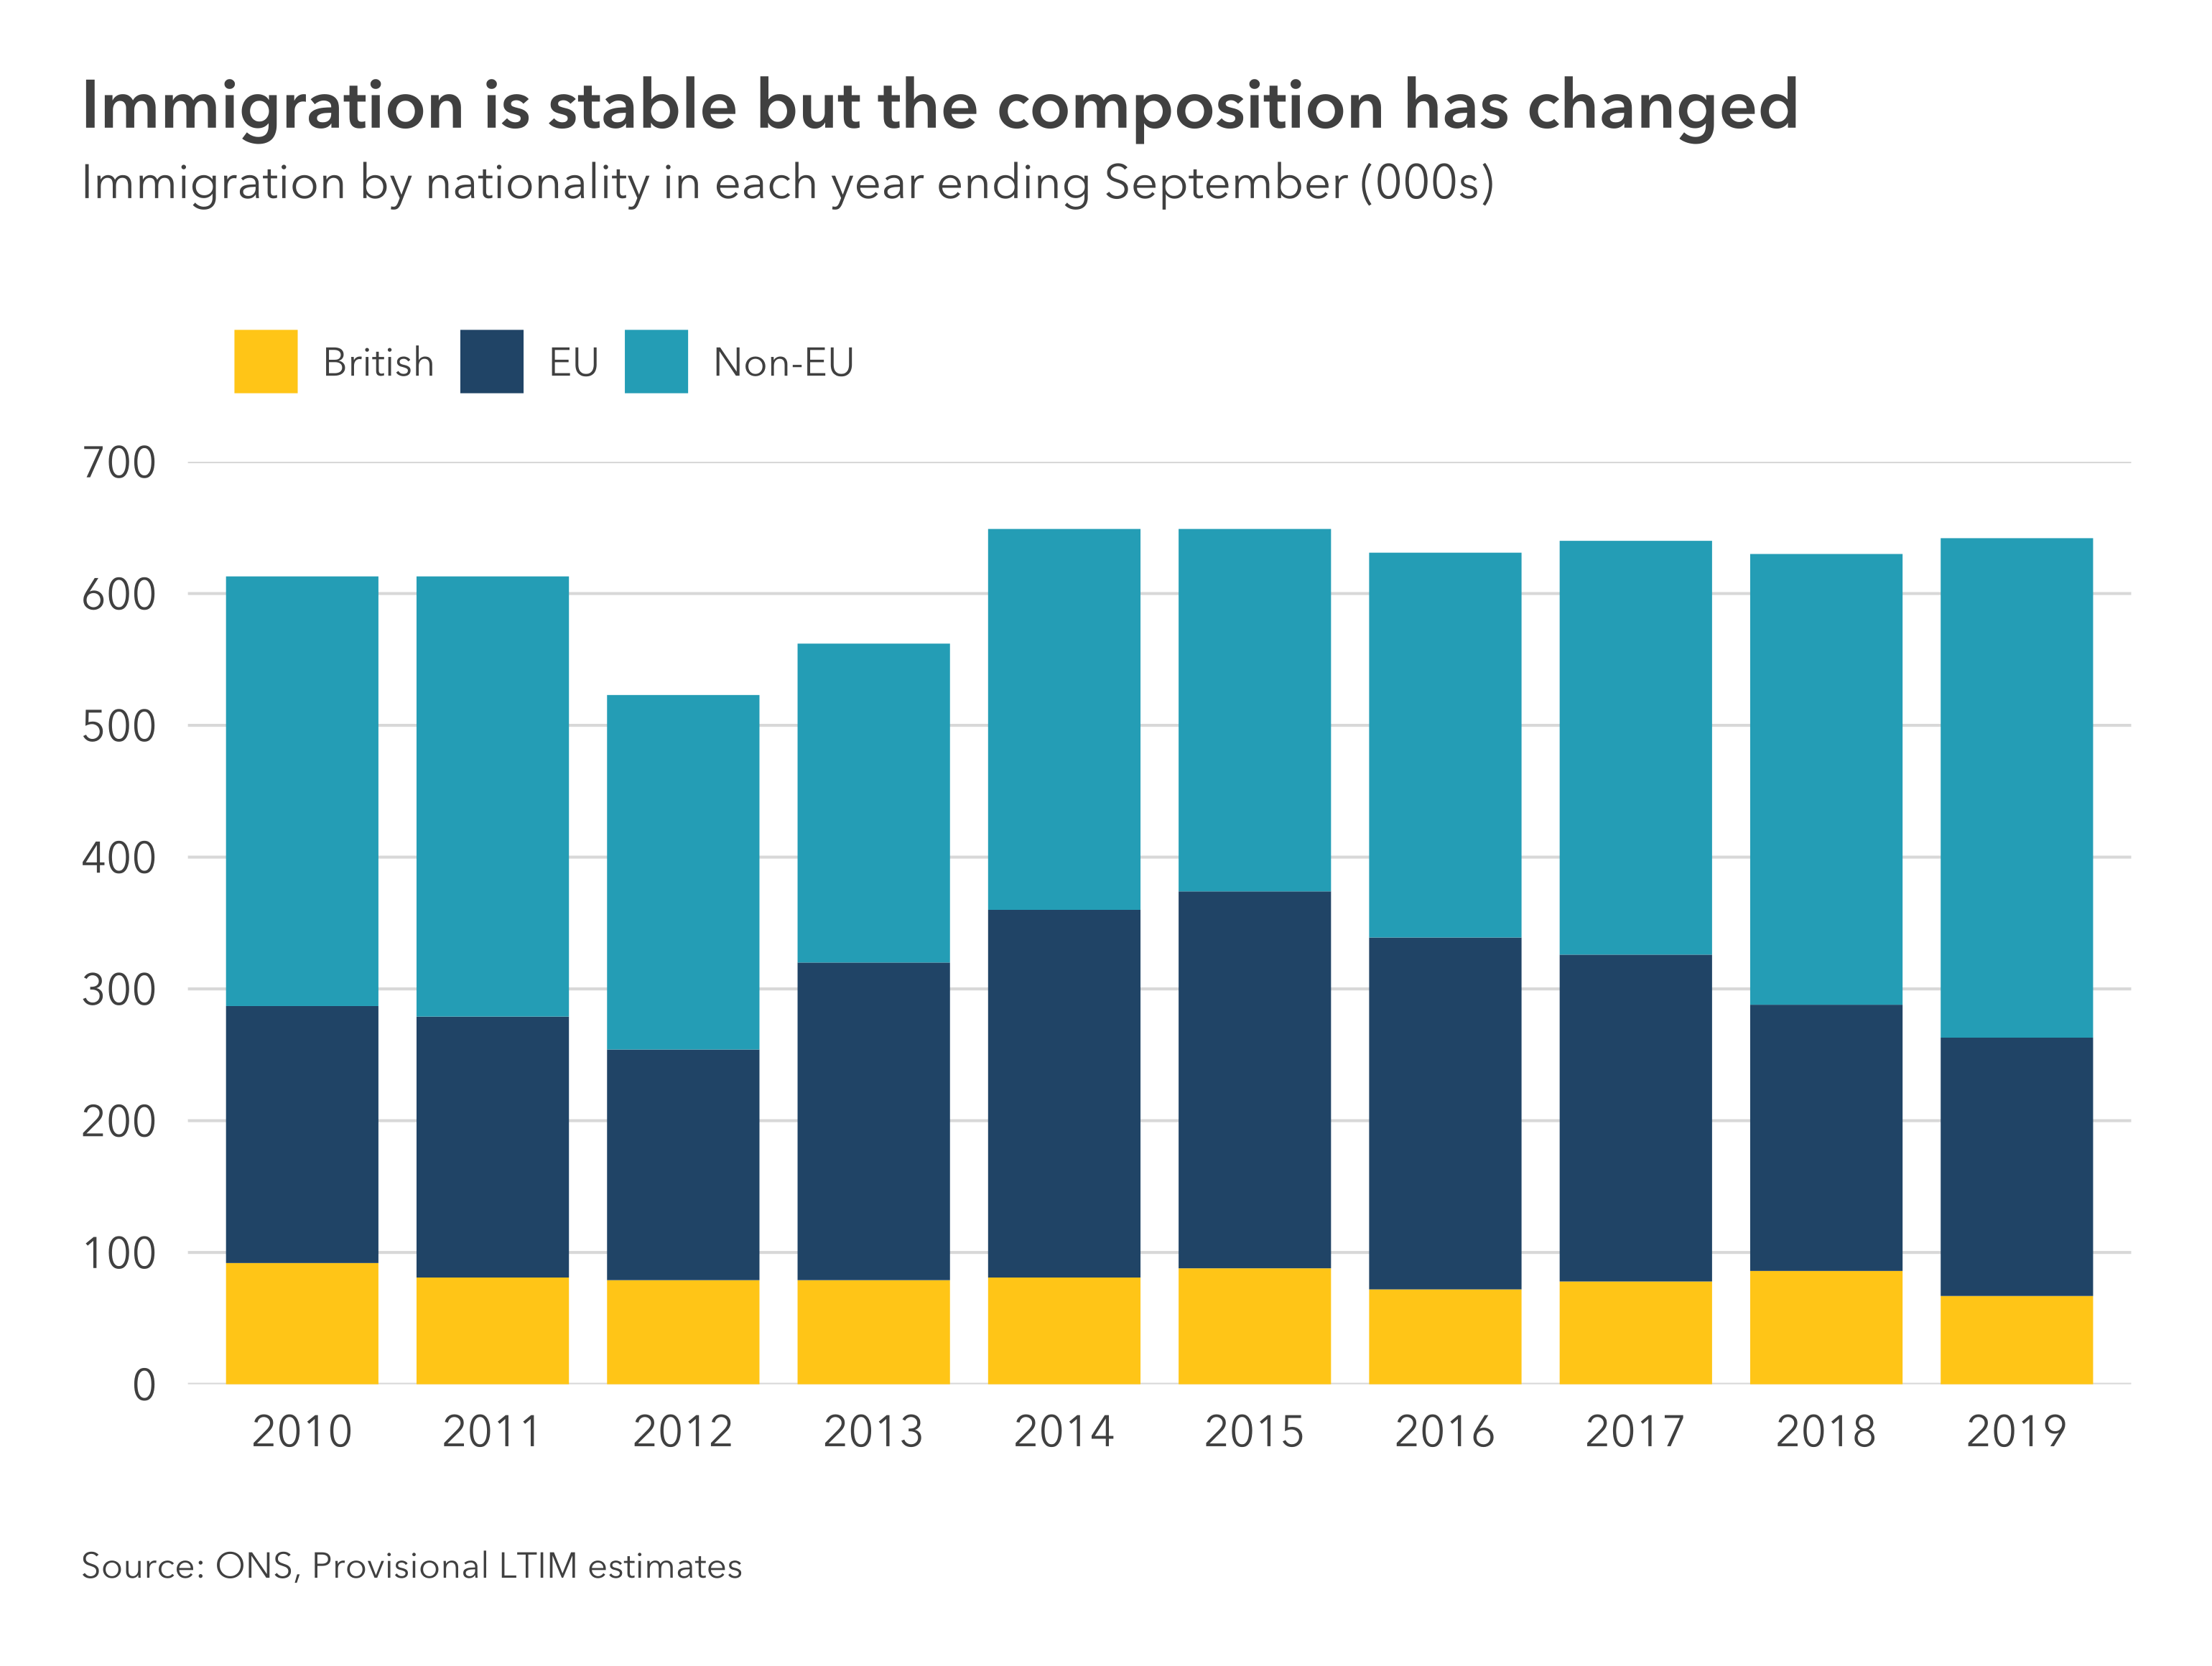

Write the R code that produced this figure.
# This is an example of how to make a stacked column chart using the pilot
# package.
#
# This script is self-contained: running it will create a PNG and an SVG of the
# example chart in the same directory. To run the script will need to ensure:
#
# 1. You have installed all of the packages that the script imports
# 2. You have the dataset "stacked-column-chart.csv" in the same directory
#
# See the readme on GitHub to find out how to install the package.
#
# To run the script, type the following code in your R console:
#
# source("stacked-column-chart.R")

# Imports ---------------------------------------------------------------------

library(tidyverse)
# library(pilot)

# Read in and prepare the data ------------------------------------------------

# Load the data from the csv as a dataframe
df <- read_csv("stacked-column-chart.csv")

# Convert the year to character data: we don't want to treat this as a date or
# a number in this case, it is just a label for each bar
df$year <- as.character(df$year)

# Turn the nationality column into a factor: setting the order of the levels
# controls the order of the categories in each bar from top to bottom
df$nationality <- factor(df$nationality, levels = c("Non-EU", "EU", "British"))

# Create the plot -------------------------------------------------------------

# Use ggplot to create a plot with data and mappings
plot <- ggplot(
        data = df,
        mapping = aes(
            x = year,
            y = estimate,
            fill = nationality)) +
    # Add a col geometry for columns
    geom_col(width = 0.8) +
    # Set labels for the axes, legend, and caption, but don't set titles here
    labs(
        x = NULL,
        y = NULL,
        fill = NULL,
        caption = "Source: ONS, Provisional LTIM estimates") +
    # Configure the the x and y axes: set the y axis breaks and limits, and
    # turn off the y-axis expansion
    scale_x_discrete() +
    scale_y_continuous(
        limits = c(0, 700),
        breaks = seq(0, 700, 100),
        expand = c(0,0)) +
    # Add the Pilot theme: set the grid to horizontal, the legend to top-left,
    # and the caption to left
    theme_pilot(
        grid = "h",
        legend_position = "top-left",
        caption_position = "left") +
    # Use scale_fill_manual and pilot_color to set category colors
    scale_fill_manual(values = c(
        "British" = pilot_color("yellow"),
        "EU" = pilot_color("navy"),
        "Non-EU" = pilot_color("blue")))

# After creating the plot, add a title and subtitle with add_pilot_titles
plot <- add_pilot_titles(
    plot,
    title = "Immigration is stable but the composition has changed",
    subtitle = "Immigration by nationality in each year ending September (000s)")

# Save the plot in different formats ------------------------------------------

# Save a high resolution export of the plot as a png
save_png(
    "stacked-column-chart.png",
    plot = plot,
    width = 7.7,
    height = 5.8)

# Save an editable verson of the plot as an svg
save_svg(
    "stacked-column-chart.svg",
    plot = plot,
    width = 7.7,
    height = 5.8)
